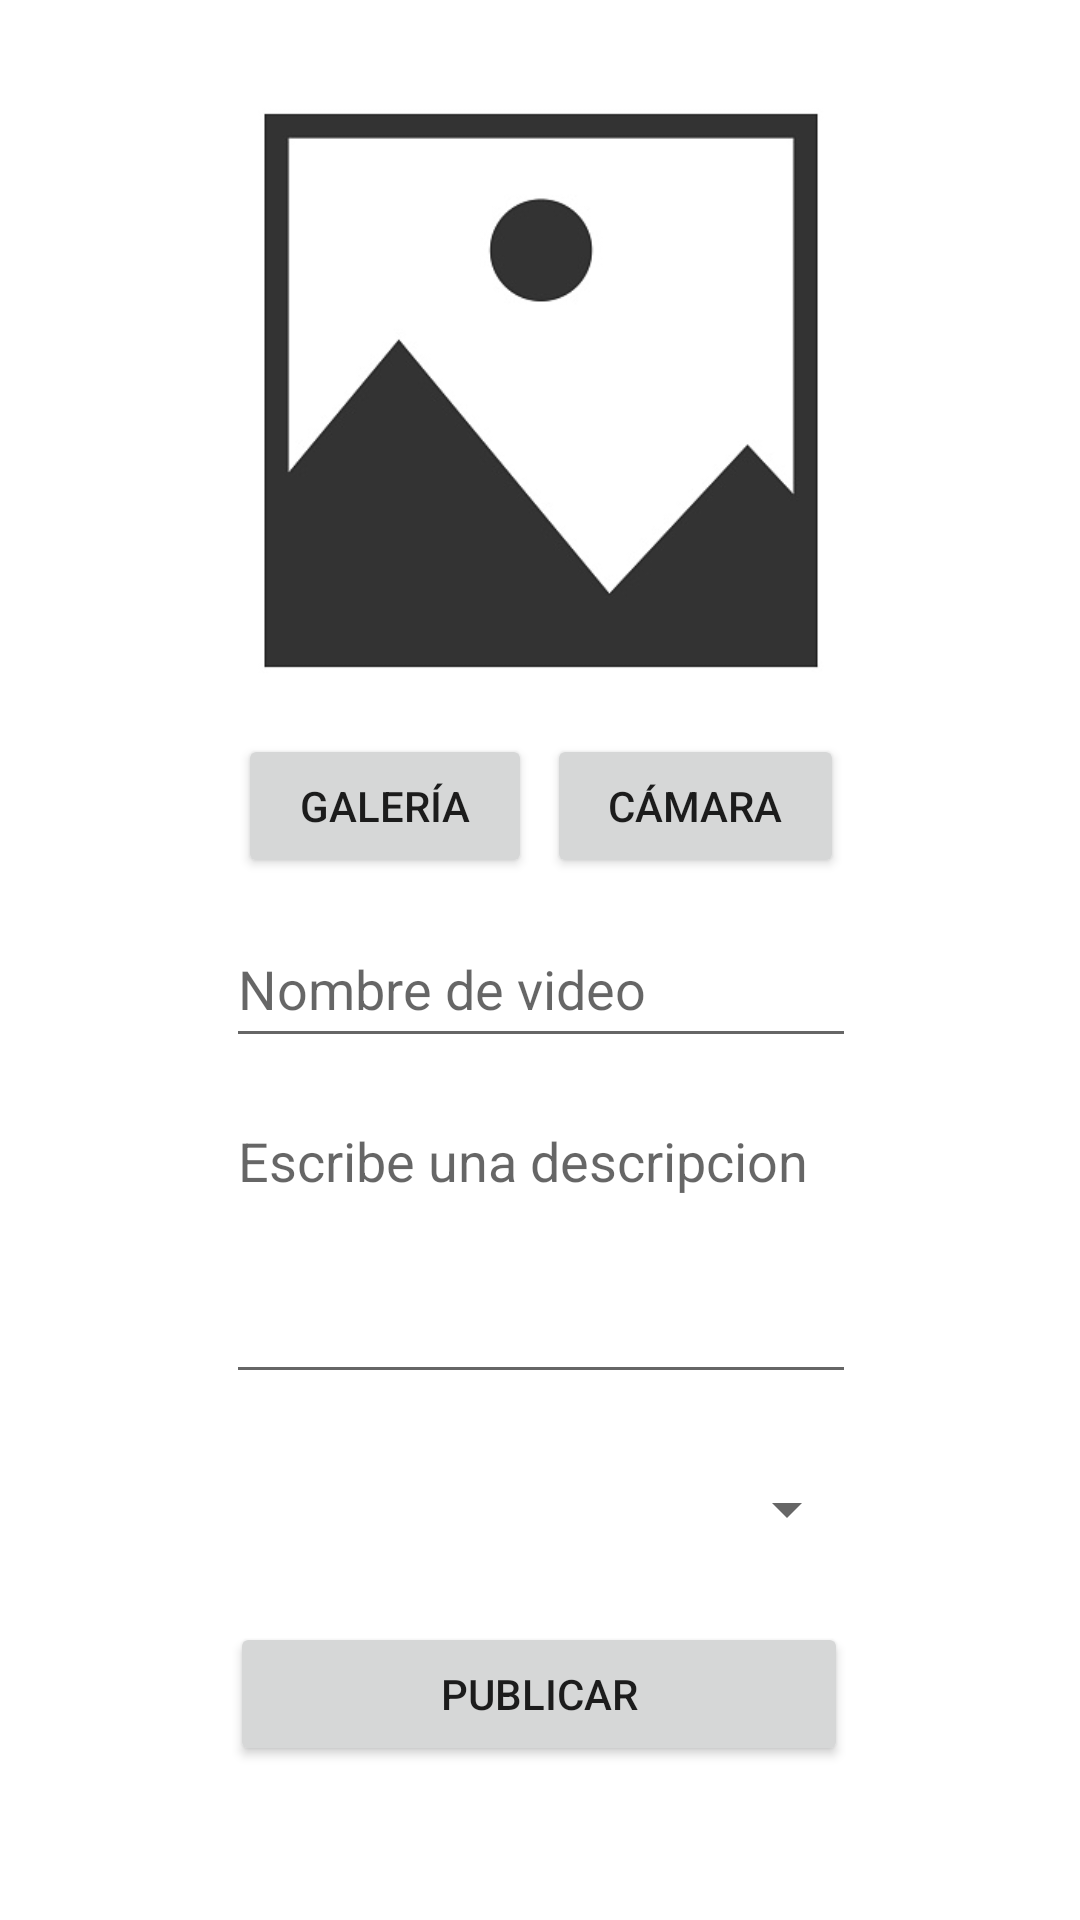

This screen was rendered from an Android layout file. Write that file and the resources it references.
<!-- AndroidManifest.xml: application theme Theme.MySocialNetwork -->
<!-- res/layout/fragment_post.xml -->
<?xml version="1.0" encoding="utf-8"?>
<androidx.constraintlayout.widget.ConstraintLayout xmlns:android="http://schemas.android.com/apk/res/android"
    xmlns:app="http://schemas.android.com/apk/res-auto"
    xmlns:tools="http://schemas.android.com/tools"
    android:layout_width="match_parent"
    android:layout_height="match_parent">

    <ScrollView
        android:layout_width="404dp"
        android:layout_height="593dp"
        app:layout_constraintBottom_toBottomOf="parent"
        app:layout_constraintEnd_toEndOf="parent"
        app:layout_constraintStart_toStartOf="parent"
        app:layout_constraintTop_toTopOf="parent"
        tools:ignore="MissingConstraints">

        <androidx.constraintlayout.widget.ConstraintLayout
            android:layout_width="wrap_content"
            android:layout_height="wrap_content"
            app:layout_constraintBottom_toBottomOf="parent"
            app:layout_constraintEnd_toEndOf="parent"
            app:layout_constraintStart_toStartOf="parent"
            app:layout_constraintTop_toTopOf="parent">

            <ImageView
                android:id="@+id/postImageView"
                android:layout_width="match_parent"
                android:layout_height="213dp"
                app:layout_constraintEnd_toEndOf="parent"
                app:layout_constraintStart_toStartOf="parent"
                app:layout_constraintTop_toTopOf="parent"
                app:srcCompat="@drawable/img"
                tools:src="@drawable/img" />

            <Button
                android:id="@+id/pustItButton"
                android:layout_width="206dp"
                android:layout_height="0dp"
                android:layout_marginTop="76dp"
                android:text="Publicar"
                app:layout_constraintEnd_toEndOf="parent"
                app:layout_constraintHorizontal_bias="0.497"
                app:layout_constraintStart_toStartOf="parent"
                app:layout_constraintTop_toBottomOf="@+id/dscrptnText" />

            <Spinner
                android:id="@+id/spinner"
                android:layout_width="213dp"
                android:layout_height="37dp"
                android:layout_marginTop="20dp"
                app:layout_constraintEnd_toEndOf="parent"
                app:layout_constraintHorizontal_bias="0.497"
                app:layout_constraintStart_toStartOf="parent"
                app:layout_constraintTop_toBottomOf="@+id/dscrptnText" />

            <EditText
                android:id="@+id/videoNameText"
                android:layout_width="wrap_content"
                android:layout_height="49dp"
                android:layout_marginTop="67dp"
                android:ems="10"
                android:hint="Nombre de video"
                android:inputType="textPersonName"
                app:layout_constraintEnd_toEndOf="parent"
                app:layout_constraintStart_toStartOf="parent"
                app:layout_constraintTop_toBottomOf="@+id/postImageView" />

            <EditText
                android:id="@+id/dscrptnText"
                android:layout_width="wrap_content"
                android:layout_height="100dp"
                android:layout_marginTop="12dp"
                android:ems="10"
                android:gravity="start|top"
                android:hint="Escribe una descripcion"
                android:inputType="textMultiLine"
                android:textColor="#000000"
                app:layout_constraintEnd_toEndOf="parent"
                app:layout_constraintStart_toStartOf="parent"
                app:layout_constraintTop_toBottomOf="@+id/videoNameText" />

            <Button
                android:id="@+id/camaraButton"
                android:layout_width="99dp"
                android:layout_height="wrap_content"
                android:layout_marginTop="8dp"
                android:layout_marginEnd="4dp"
                android:text="Cámara"
                app:layout_constraintEnd_toEndOf="@+id/videoNameText"
                app:layout_constraintTop_toBottomOf="@+id/postImageView" />

            <Button
                android:id="@+id/galeryButton"
                android:layout_width="98dp"
                android:layout_height="48dp"
                android:layout_marginStart="4dp"
                android:layout_marginTop="8dp"
                android:text="Galería"
                app:layout_constraintStart_toStartOf="@+id/videoNameText"
                app:layout_constraintTop_toBottomOf="@+id/postImageView" />


        </androidx.constraintlayout.widget.ConstraintLayout>
    </ScrollView>

</androidx.constraintlayout.widget.ConstraintLayout>
<!-- resources referenced by this layout -->
<resources>
  <!-- drawable img: png bitmap (drawable-v24, 13537 bytes) -->
  <style name="Theme.MySocialNetwork" parent="Theme.MaterialComponents.DayNight.NoActionBar">
          
          <item name="colorPrimary">@color/primaryColor</item>
          <item name="colorPrimaryVariant">@color/primaryLightColor</item>
          <item name="colorOnPrimary">@color/primaryTextColor</item>--&gt;
          
          <item name="colorSecondary">@color/secondaryColor</item>
          <item name="colorSecondaryVariant">@color/secondaryLightColor</item>
          <item name="colorOnSecondary">@color/secondaryDarkColor</item>
          
          <item name="android:statusBarColor" tools:targetApi="l">?attr/colorPrimaryVariant</item>
          
      </style>
  <color name="primaryColor">#db0000</color>
  <color name="primaryLightColor">#ff5231</color>
  <color name="primaryTextColor">#ffffff</color>
  <color name="secondaryColor">#8f8f8f</color>
  <color name="secondaryLightColor">#bfbfbf</color>
  <color name="secondaryDarkColor">#626262</color>
</resources>
